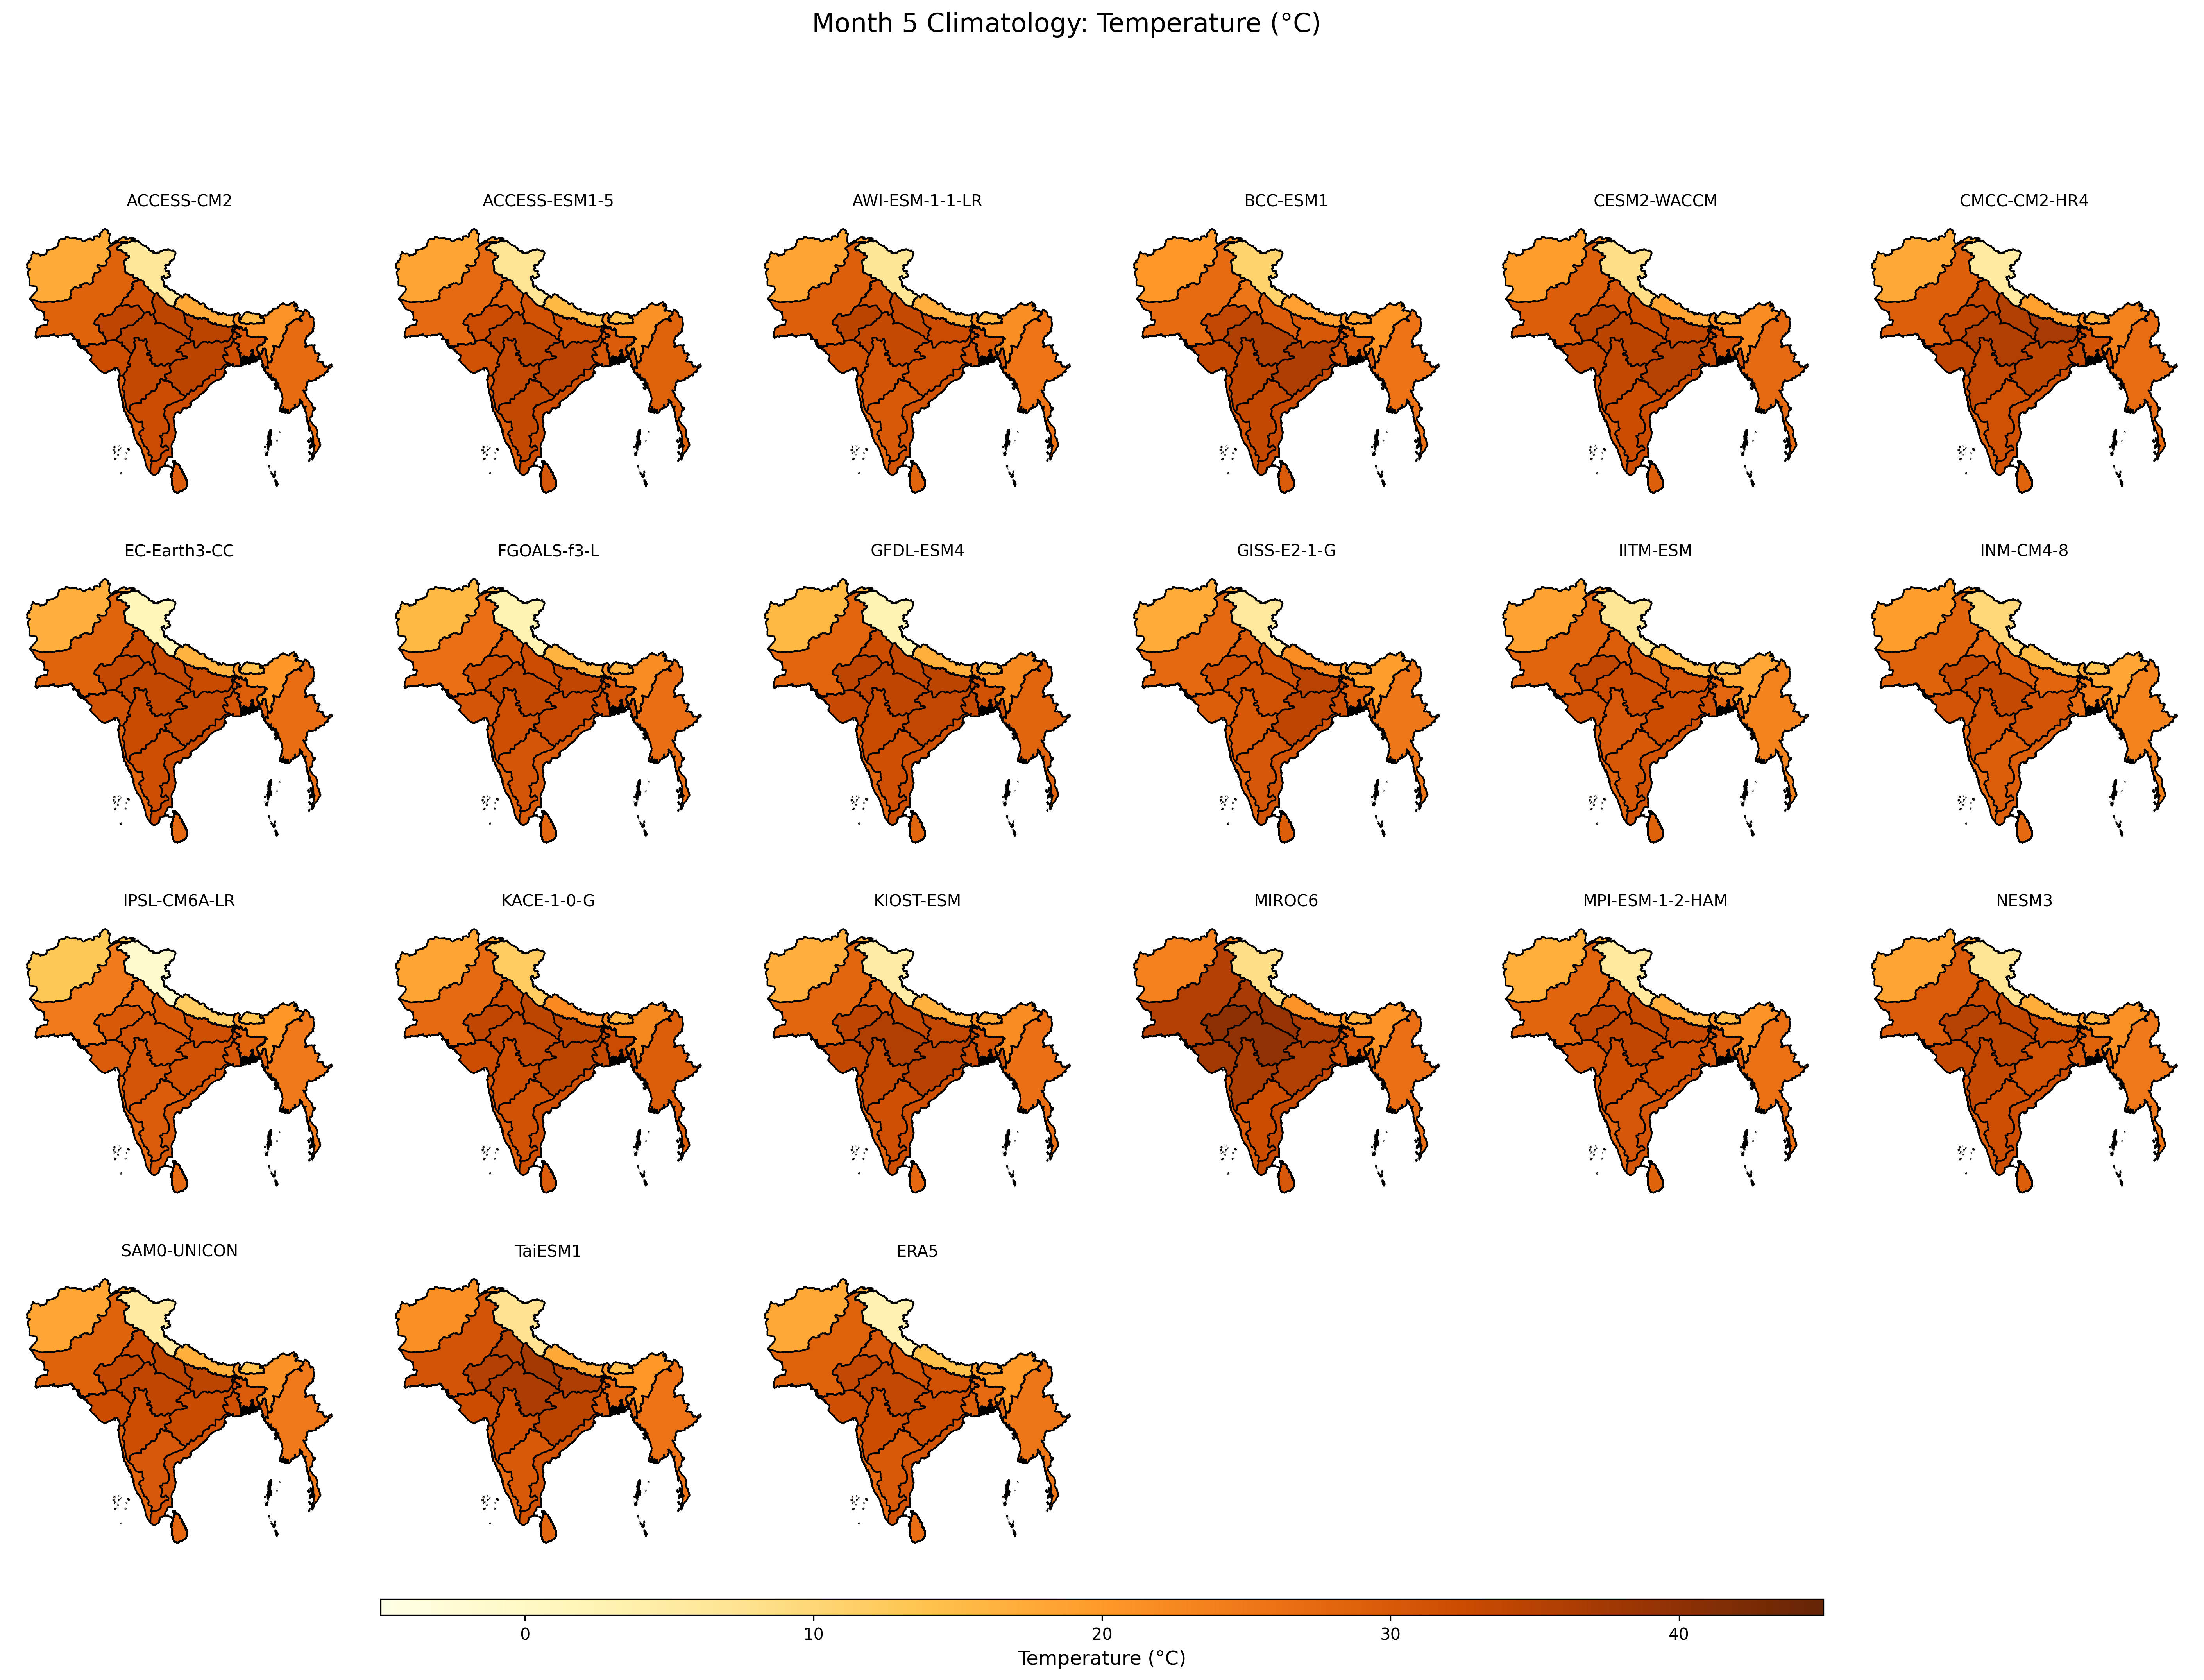

The data file committed next to this chart (first rows):
, ACCESS-CM2, ACCESS-ESM1-5, AWI-ESM-1-1-LR, BCC-ESM1, CESM2-WACCM, CMCC-CM2-HR4, EC-Earth3-CC, FGOALS-f3-L, GFDL-ESM4, GISS-E2-1-G, IITM-ESM, INM-CM4-8, IPSL-CM6A-LR, KACE-1-0-G, KIOST-ESM, MIROC6, MPI-ESM-1-2-HAM, NESM3, SAM0-UNICON, TaiESM1, ERA5
Afghanistan, 17.57, 18.36, 18.38, 20.24, 19.57, 17.66, 16.84, 15.47, 15.43, 17.45, 18.62, 19.44, 12.98, 18.36, 16.84, 23.7, 16.91, 18.25, 18.24, 21.42, 17.66
Bangladesh, 30.14, 29.48, 30.32, 29.09, 31.07, 31.41, 29.01, 30.87, 31.51, 28.77, 27.68, 24.43, 28.76, 32.53, 31.16, 29.88, 29.54, 28.69, 29.64, 27.88, 27.23
Bhutan, 15.26, 14.36, 15.93, 19.24, 15.94, 17.24, 14.49, 16.54, 15.41, 19.35, 12.12, 13.56, 13.78, 16.68, 17.75, 16.99, 15.4, 16.52, 14.15, 14.51, 18.09
Myanmar, 27.06, 28.84, 25.59, 25.95, 27.37, 27.02, 26.8, 26.48, 28.38, 25.16, 23.51, 23.51, 24.7, 29.18, 26.36, 26.41, 26.19, 25.02, 24.94, 25.67, 25.45
Nepal, 17.73, 15.34, 16.87, 19.01, 18.32, 19.18, 16.2, 16.17, 16.97, 22.14, 14.9, 15.22, 12.08, 22.32, 16.63, 20.99, 16.72, 17.23, 16.92, 17.71, 14.25
Pakistan, 28.72, 27.32, 29.05, 27.21, 29.26, 29.11, 28.41, 26.31, 27.97, 27.51, 28.33, 28.6, 24.53, 27.31, 28.15, 35.33, 28.3, 29.61, 28.64, 31.05, 28.91
Sri Lanka, 29.51, 30.55, 28.32, 29.75, 29.05, 28.48, 27.46, 27.89, 28.17, 29.28, 28.82, 27.49, 27.39, 29.7, 27.75, 30.43, 28.8, 29.31, 27.69, 28.26, 26.98
Zone 1, 6.248, 6.999, 6.565, 10.82, 8.583, 5.527, 1.551, 2.635, 2.578, 5.789, 6.693, 9.765, -1.332, 12.1, 4.782, 8.546, 5.804, 6.826, 5.419, 7.466, 3.169
Zone 10, 32.61, 33.64, 30.06, 33.44, 32.31, 31.65, 31.93, 30.89, 31.75, 30.56, 30.16, 29.24, 29.59, 31.72, 31.77, 32.36, 30.64, 31.96, 30.51, 30.09, 30.13
Zone 11, 32.64, 32.36, 31.25, 32.92, 32.38, 31.53, 32.76, 29.93, 31.87, 31.24, 31.31, 29.05, 30.22, 31.93, 31.99, 33.35, 30.85, 31.93, 31.24, 31.59, 31.32
Zone 12, 28.76, 29.23, 27.55, 30.82, 29.52, 28.88, 27.67, 28.52, 28.17, 28.11, 27.83, 26.88, 27.27, 29.16, 28.55, 29.58, 27.68, 29.58, 27.89, 27.38, 27.28
Zone 13, 32.28, 31.63, 31.52, 33.46, 33.35, 34.2, 31.32, 30.75, 32.98, 29.32, 31.22, 31.02, 29.55, 32.15, 33.32, 37.31, 31.02, 33.23, 32.34, 32.49, 31.8
Zone 14, 34.08, 32.67, 34.49, 33.76, 34.59, 33.92, 33.16, 32.02, 34.23, 31.88, 33.84, 33.1, 30.03, 33.88, 34.09, 40.22, 34, 35.22, 33.54, 35.28, 33.68
Zone 15, 29.65, 28.85, 27.83, 30, 28.42, 29.86, 28.47, 27.47, 29.21, 29.41, 27.16, 27.53, 28.34, 29.76, 28.33, 29.25, 28.32, 28.39, 28.11, 28.65, 27.76
Zone 2, 21, 21.34, 21.6, 20.58, 21.84, 23.46, 20.58, 21.83, 22.4, 19.53, 17.85, 18.23, 20.52, 22.65, 22.09, 20.75, 20.97, 21.35, 21.27, 20.38, 19.82
Zone 3, 32.1, 30.67, 31.25, 30.78, 33.18, 33.47, 30.99, 31.89, 33.17, 32.07, 31.4, 26.77, 30.57, 33.25, 32.65, 31.45, 30.5, 30.33, 31.72, 30.25, 29.36
Zone 4, 34.59, 31.52, 32.68, 30.24, 34.04, 36.8, 32.8, 33.97, 34.3, 34.68, 31.13, 27.99, 31.79, 34.61, 33.84, 36.47, 32.96, 32.71, 34.41, 36.15, 31.61
Zone 5, 34.36, 31.55, 33.24, 29.4, 32.76, 35.65, 33.71, 32.64, 33.94, 31.43, 31.16, 29.17, 30.29, 34.37, 33.12, 39.11, 33.47, 33.89, 34.63, 37.26, 31.69
Zone 6, 31.49, 28.99, 31.02, 25.37, 30.38, 33.17, 32.71, 30.09, 32.23, 29.58, 29.28, 27.4, 27.41, 32.37, 30.01, 36.82, 30.93, 32.76, 32.58, 35.21, 30.5
Zone 7, 34.57, 34.81, 31.56, 36.03, 35.15, 34.28, 33.58, 33.06, 33.8, 34.13, 32.32, 30.98, 31.37, 34.31, 34.92, 35.8, 32.3, 31.7, 32.7, 34.48, 32.47
Zone 8, 34.54, 34.27, 33.19, 36.01, 34.57, 35.78, 33.66, 33.42, 34.23, 31.48, 32.63, 33.11, 30.97, 33.77, 35.65, 39.64, 33.94, 34.42, 34.03, 36.58, 33.84
Zone 9, 33.36, 33.72, 30.98, 34.51, 33.61, 33.8, 32.75, 32.09, 32.85, 30.3, 30.48, 31.54, 30.8, 32.17, 33.62, 36.68, 32.23, 33.36, 32.19, 32.44, 32.47
